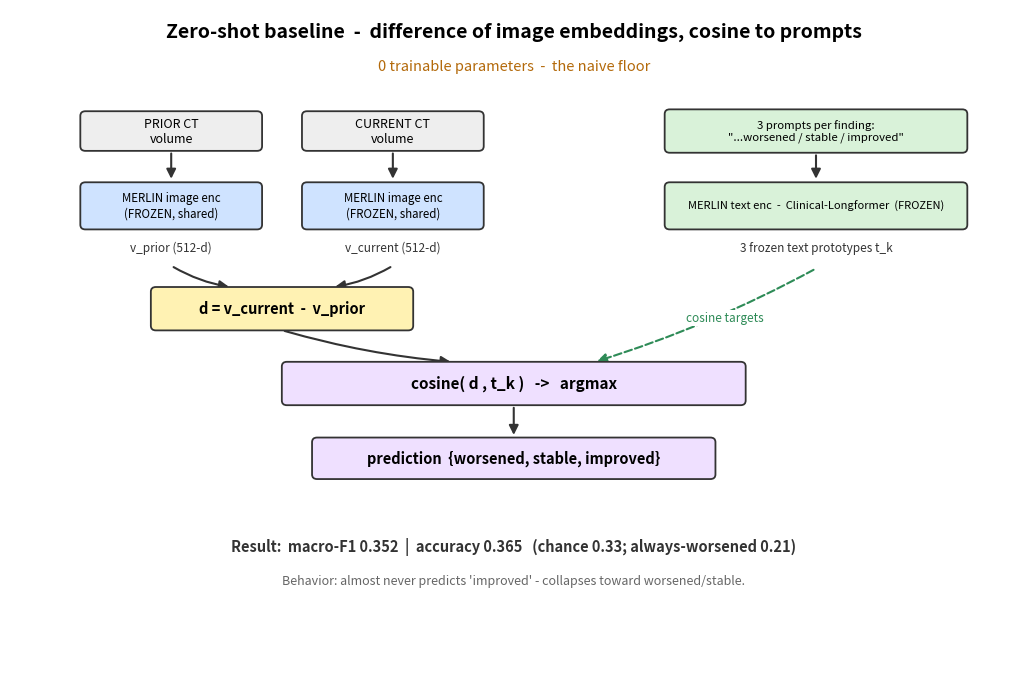
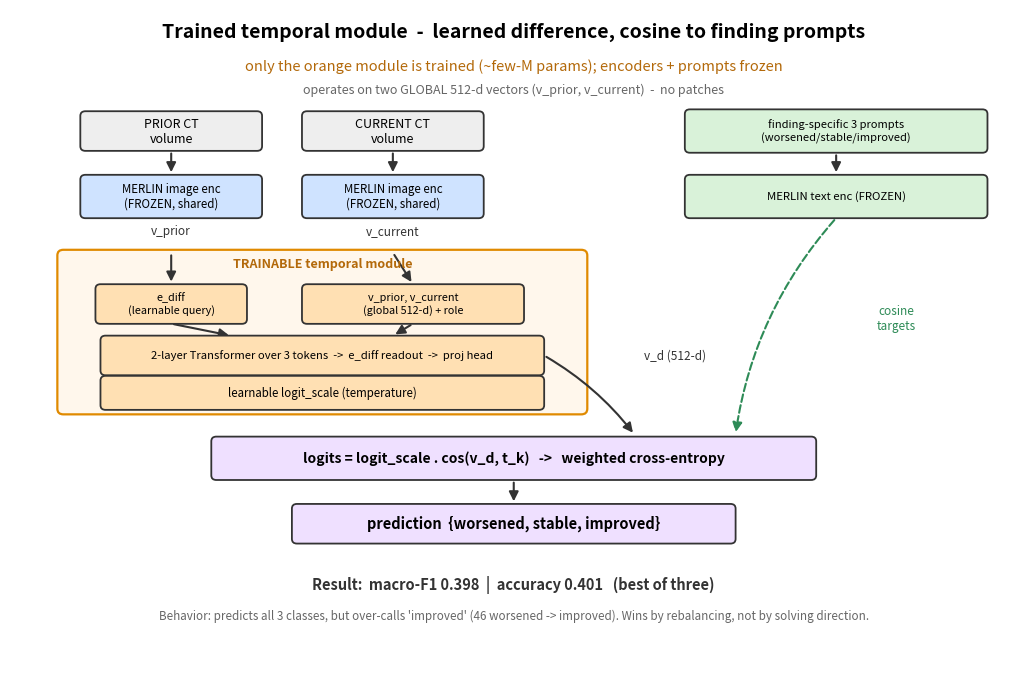
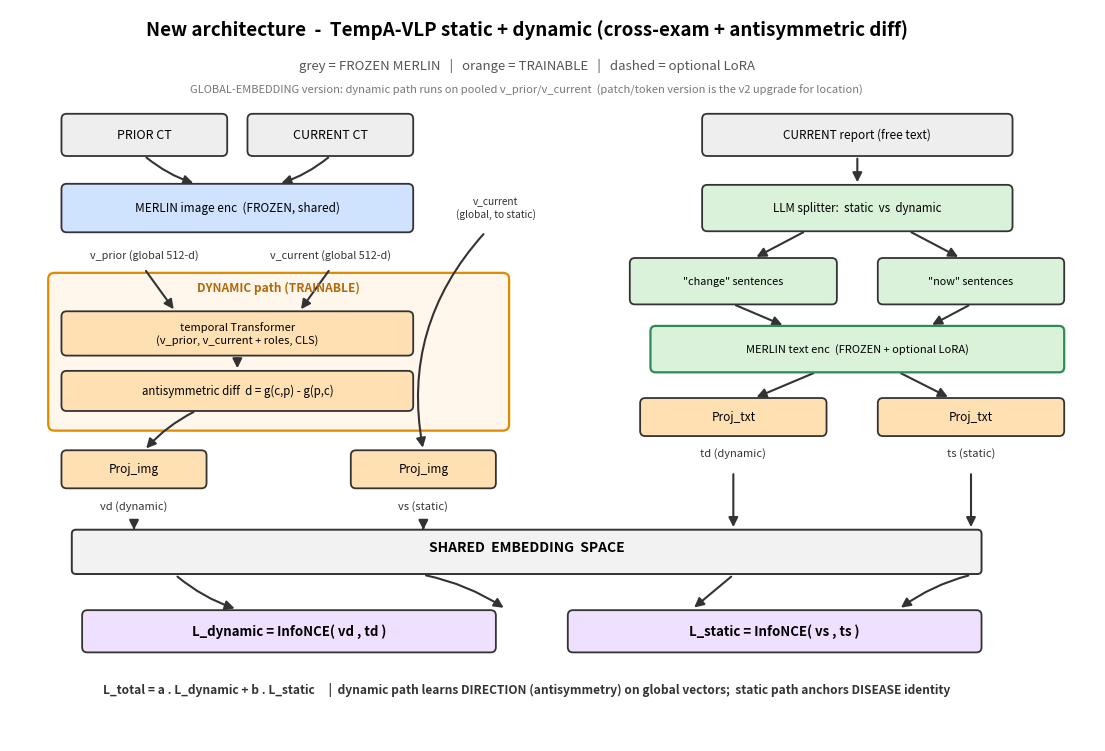

The matplotlib source for these figures, in order:
#!/usr/bin/env python3
"""
make_prez_diagrams.py

Generates the three presentation diagrams into docs/:
  A) diagram_zeroshot.png    - naive zero-shot: d = v_cur - v_pri, cosine vs prompts (all frozen)
  B) diagram_transformer.png - trained temporal module -> v_d, cosine vs finding prompts, CE loss
  C) diagram_newarch.png     - TempA-VLP static+dynamic (cross-exam + antisymmetric diff, 2 InfoNCE)

Color code (matches scripts/make_model_v1_diagram.py):
  grey/blue = FROZEN MERLIN,  orange = TRAINABLE,  green = text side,  purple = prediction/loss.

Usage: python scripts/make_prez_diagrams.py
"""
import os
import matplotlib
matplotlib.use("Agg")
import matplotlib.pyplot as plt
from matplotlib.patches import FancyBboxPatch, FancyArrowPatch

FROZEN = "#cfe3ff"   # frozen MERLIN
TRAIN  = "#ffe0b3"   # trainable (orange)
TEXT_C = "#d9f2d9"   # text side
PRED   = "#efe0ff"   # prediction / loss
IN     = "#eeeeee"   # inputs
CALL   = "#fff2b3"   # callout


def box(ax, x, y, w, h, text, color, fs=10, bold=False, ec="#333", lw=1.3):
    ax.add_patch(FancyBboxPatch((x - w / 2, y - h / 2), w, h,
                 boxstyle="round,pad=0.02,rounding_size=0.5", linewidth=lw,
                 edgecolor=ec, facecolor=color, zorder=2))
    ax.text(x, y, text, ha="center", va="center", fontsize=fs,
            fontweight="bold" if bold else "normal", zorder=3)


def arrow(ax, p1, p2, color="#333", rad=0.0, lw=1.5, ls="-"):
    ax.add_patch(FancyArrowPatch(p1, p2, arrowstyle="-|>", mutation_scale=14,
                 connectionstyle=f"arc3,rad={rad}", linewidth=lw, color=color,
                 zorder=1, linestyle=ls))


def label(ax, x, y, text, fs=8.5, color="#333", italic=False, bg=False):
    bbox = dict(facecolor="white", edgecolor="none", pad=1.0) if bg else None
    ax.text(x, y, text, ha="center", va="center", fontsize=fs, color=color,
            style="italic" if italic else "normal", zorder=5, bbox=bbox)


def new_ax(w=13, h=8.5):
    fig, ax = plt.subplots(figsize=(w, h))
    ax.set_xlim(0, 100)
    ax.set_ylim(0, 70)
    ax.axis("off")
    return fig, ax


def save(fig, name):
    os.makedirs("docs", exist_ok=True)
    out = os.path.join("docs", name)
    fig.savefig(out, dpi=200, bbox_inches="tight", facecolor="white")
    plt.close(fig)
    print(f"saved {out}")


# ---------------------------------------------------------------- A: zero-shot
def diagram_zeroshot():
    fig, ax = new_ax()
    ax.text(50, 67, "Zero-shot baseline  -  difference of image embeddings, cosine to prompts",
            ha="center", fontsize=14, fontweight="bold")
    ax.text(50, 63.5, "0 trainable parameters  -  the naive floor",
            ha="center", fontsize=10.5, style="italic", color="#b3690a")

    # image side
    box(ax, 16, 57, 18, 4.2, "PRIOR CT\nvolume", IN, fs=9)
    box(ax, 38, 57, 18, 4.2, "CURRENT CT\nvolume", IN, fs=9)
    box(ax, 16, 49, 18, 5.0, "MERLIN image enc\n(FROZEN, shared)", FROZEN, fs=8.3)
    box(ax, 38, 49, 18, 5.0, "MERLIN image enc\n(FROZEN, shared)", FROZEN, fs=8.3)
    arrow(ax, (16, 54.9), (16, 51.6))
    arrow(ax, (38, 54.9), (38, 51.6))
    label(ax, 16, 44.5, "v_prior (512-d)", bg=True)
    label(ax, 38, 44.5, "v_current (512-d)", bg=True)

    # difference
    box(ax, 27, 38, 26, 4.6, "d = v_current  -  v_prior", CALL, fs=10.5, bold=True)
    arrow(ax, (16, 42.6), (22, 40.3), rad=0.1)
    arrow(ax, (38, 42.6), (32, 40.3), rad=-0.1)

    # text side
    box(ax, 80, 57, 30, 4.6, "3 prompts per finding:\n\"...worsened / stable / improved\"", TEXT_C, fs=8.2)
    box(ax, 80, 49, 30, 5.0, "MERLIN text enc  -  Clinical-Longformer  (FROZEN)", TEXT_C, fs=8)
    arrow(ax, (80, 54.7), (80, 51.6))
    label(ax, 80, 44.5, "3 frozen text prototypes t_k", bg=True)

    # cosine + prediction
    box(ax, 50, 30, 46, 4.6, "cosine( d , t_k )   ->   argmax", PRED, fs=11, bold=True)
    arrow(ax, (27, 35.7), (44, 32.3), rad=0.05)
    arrow(ax, (80, 42.3), (58, 32.3), rad=-0.05, ls="--", color="#2e8b57")
    label(ax, 71, 37, "cosine targets", color="#2e8b57", italic=True, bg=True)
    box(ax, 50, 22, 40, 4.4, "prediction  {worsened, stable, improved}", PRED, fs=10.5, bold=True)
    arrow(ax, (50, 27.7), (50, 24.2))

    ax.text(50, 12, "Result:  macro-F1 0.352  |  accuracy 0.365   (chance 0.33; always-worsened 0.21)",
            ha="center", fontsize=10.5, fontweight="bold", color="#333")
    ax.text(50, 8.5, "Behavior: almost never predicts 'improved' - collapses toward worsened/stable.",
            ha="center", fontsize=9, style="italic", color="#666")
    save(fig, "diagram_zeroshot.png")


# ---------------------------------------------------------- B: transformer/CE
def diagram_transformer():
    fig, ax = new_ax()
    ax.text(50, 67, "Trained temporal module  -  learned difference, cosine to finding prompts",
            ha="center", fontsize=14, fontweight="bold")
    ax.text(50, 63.5, "only the orange module is trained (~few-M params); encoders + prompts frozen",
            ha="center", fontsize=10.5, style="italic", color="#b3690a")
    ax.text(50, 61.0, "operates on two GLOBAL 512-d vectors (v_prior, v_current)  -  no patches",
            ha="center", fontsize=9, style="italic", color="#666")

    box(ax, 16, 57, 18, 4.2, "PRIOR CT\nvolume", IN, fs=9)
    box(ax, 38, 57, 18, 4.2, "CURRENT CT\nvolume", IN, fs=9)
    box(ax, 16, 50, 18, 4.6, "MERLIN image enc\n(FROZEN, shared)", FROZEN, fs=8.3)
    box(ax, 38, 50, 18, 4.6, "MERLIN image enc\n(FROZEN, shared)", FROZEN, fs=8.3)
    arrow(ax, (16, 54.9), (16, 52.3))
    arrow(ax, (38, 54.9), (38, 52.3))
    label(ax, 16, 46.3, "v_prior", bg=True)
    label(ax, 38, 46.3, "v_current", bg=True)

    # trainable module
    ax.add_patch(FancyBboxPatch((5, 27), 52, 17,
                 boxstyle="round,pad=0.3,rounding_size=0.6", linewidth=1.6,
                 edgecolor="#e08a00", facecolor="#fff7ec", zorder=0))
    ax.text(31, 42.4, "TRAINABLE temporal module", ha="center", fontsize=9,
            fontweight="bold", color="#b3690a", zorder=3)
    box(ax, 16, 38.5, 15, 4.2, "e_diff\n(learnable query)", TRAIN, fs=7.8)
    box(ax, 40, 38.5, 22, 4.2, "v_prior, v_current\n(global 512-d) + role", TRAIN, fs=7.8)
    arrow(ax, (16, 44.0), (16, 40.6))
    arrow(ax, (38, 44.0), (40, 40.6))
    box(ax, 31, 33, 44, 4.2, "2-layer Transformer over 3 tokens  ->  e_diff readout  ->  proj head", TRAIN, fs=8.1)
    arrow(ax, (16, 36.4), (22, 35.1))
    arrow(ax, (40, 36.4), (38, 35.1))
    box(ax, 31, 29, 44, 3.6, "learnable logit_scale (temperature)", TRAIN, fs=8.3)
    label(ax, 66, 33, "v_d (512-d)", italic=True, bg=True)
    arrow(ax, (53, 33), (62, 24.5), rad=-0.1)

    # text side
    box(ax, 82, 57, 30, 4.6, "finding-specific 3 prompts\n(worsened/stable/improved)", TEXT_C, fs=8)
    box(ax, 82, 50, 30, 4.6, "MERLIN text enc (FROZEN)", TEXT_C, fs=8.2)
    arrow(ax, (82, 54.7), (82, 52.3))
    arrow(ax, (82, 47.7), (72, 24.5), rad=0.15, ls="--", color="#2e8b57")
    label(ax, 88, 37, "cosine\ntargets", color="#2e8b57", italic=True, bg=True)

    box(ax, 50, 22, 60, 4.6,
        "logits = logit_scale . cos(v_d, t_k)   ->   weighted cross-entropy",
        PRED, fs=10, bold=True)
    box(ax, 50, 15, 44, 4.2, "prediction  {worsened, stable, improved}", PRED, fs=10.5, bold=True)
    arrow(ax, (50, 19.7), (50, 17.1))

    ax.text(50, 8, "Result:  macro-F1 0.398  |  accuracy 0.401   (best of three)",
            ha="center", fontsize=10.5, fontweight="bold", color="#333")
    ax.text(50, 4.8, "Behavior: predicts all 3 classes, but over-calls 'improved' (46 worsened -> improved). Wins by rebalancing, not by solving direction.",
            ha="center", fontsize=8.4, style="italic", color="#666")
    save(fig, "diagram_transformer.png")


# ------------------------------------------------------------- C: new arch
def diagram_newarch():
    fig, ax = new_ax(w=14, h=9.5)
    ax.set_xlim(0, 105)   # extra right margin so the "now/ts" cluster isn't clipped
    ax.text(50, 67.5, "New architecture  -  TempA-VLP static + dynamic (cross-exam + antisymmetric diff)",
            ha="center", fontsize=13.5, fontweight="bold")
    ax.text(50, 64.3, "grey = FROZEN MERLIN   |   orange = TRAINABLE   |   dashed = optional LoRA",
            ha="center", fontsize=9.5, style="italic", color="#555")
    ax.text(50, 62.0, "GLOBAL-EMBEDDING version: dynamic path runs on pooled v_prior/v_current  "
            "(patch/token version is the v2 upgrade for location)",
            ha="center", fontsize=8, style="italic", color="#777")

    # images
    box(ax, 13, 58, 16, 4.0, "PRIOR CT", IN, fs=9)
    box(ax, 31, 58, 16, 4.0, "CURRENT CT", IN, fs=9)
    box(ax, 22, 51, 34, 4.6, "MERLIN image enc  (FROZEN, shared)", FROZEN, fs=8.5)
    arrow(ax, (13, 56.0), (18, 53.3), rad=0.1)
    arrow(ax, (31, 56.0), (26, 53.3), rad=-0.1)
    label(ax, 13, 46.5, "v_prior (global 512-d)", fs=7.8, bg=True)
    label(ax, 31, 46.5, "v_current (global 512-d)", fs=7.8, bg=True)
    label(ax, 47, 51, "v_current\n(global, to static)", fs=7.3, italic=True, bg=True)

    # trainable dynamic path
    ax.add_patch(FancyBboxPatch((4, 30), 44, 14.5,
                 boxstyle="round,pad=0.3,rounding_size=0.6", linewidth=1.6,
                 edgecolor="#e08a00", facecolor="#fff7ec", zorder=0))
    ax.text(26, 43.0, "DYNAMIC path (TRAINABLE)", ha="center", fontsize=8.6,
            fontweight="bold", color="#b3690a", zorder=3)
    box(ax, 22, 39, 34, 4.2, "temporal Transformer\n(v_prior, v_current + roles, CLS)", TRAIN, fs=8)
    arrow(ax, (13, 45.2), (16, 41.1), rad=0.0)
    arrow(ax, (31, 45.2), (28, 41.1), rad=0.0)
    box(ax, 22, 33.5, 34, 3.8, "antisymmetric diff  d = g(c,p) - g(p,c)", TRAIN, fs=8.3)
    arrow(ax, (22, 36.9), (22, 35.4))
    box(ax, 12, 26, 14, 3.6, "Proj_img", TRAIN, fs=8.5)
    arrow(ax, (18, 31.6), (13, 27.8), rad=0.1)
    label(ax, 12, 22.5, "vd (dynamic)", fs=8, italic=True, bg=True)

    # static path
    box(ax, 40, 26, 14, 3.6, "Proj_img", TRAIN, fs=8.5)
    arrow(ax, (46, 48.7), (40, 27.8), rad=0.25)
    label(ax, 40, 22.5, "vs (static)", fs=8, italic=True, bg=True)

    # text side
    box(ax, 82, 58, 30, 4.0, "CURRENT report (free text)", IN, fs=8.5)
    box(ax, 82, 51, 30, 4.4, "LLM splitter:  static  vs  dynamic", TEXT_C, fs=8.3)
    arrow(ax, (82, 56.0), (82, 53.2))
    box(ax, 70, 44, 20, 4.4, "\"change\" sentences", TEXT_C, fs=7.8)
    box(ax, 93, 44, 18, 4.4, "\"now\" sentences", TEXT_C, fs=7.8)
    arrow(ax, (77, 48.8), (72, 46.2), rad=0.0)
    arrow(ax, (87, 48.8), (92, 46.2), rad=0.0)
    box(ax, 82, 37.5, 40, 4.4, "MERLIN text enc  (FROZEN + optional LoRA)", TEXT_C, fs=8, ec="#2e8b57", lw=1.6)
    arrow(ax, (70, 41.8), (75, 39.7), rad=0.0)
    arrow(ax, (93, 41.8), (89, 39.7), rad=0.0)
    box(ax, 70, 31, 18, 3.6, "Proj_txt", TRAIN, fs=8.5)
    box(ax, 93, 31, 18, 3.6, "Proj_txt", TRAIN, fs=8.5)
    arrow(ax, (78, 35.3), (72, 32.8), rad=0.0)
    arrow(ax, (86, 35.3), (91, 32.8), rad=0.0)
    label(ax, 70, 27.6, "td (dynamic)", fs=8, italic=True, bg=True)
    label(ax, 93, 27.6, "ts (static)", fs=8, italic=True, bg=True)

    # shared space + losses
    ax.add_patch(FancyBboxPatch((6, 16), 88, 4.2,
                 boxstyle="round,pad=0.02,rounding_size=0.4", linewidth=1.4,
                 edgecolor="#333", facecolor="#f2f2f2", zorder=1))
    ax.text(50, 18.1, "SHARED  EMBEDDING  SPACE", ha="center", fontsize=10,
            fontweight="bold", zorder=3)
    arrow(ax, (12, 20.7), (12, 20.2))
    arrow(ax, (40, 20.7), (40, 20.2))
    arrow(ax, (70, 25.8), (70, 20.2))
    arrow(ax, (93, 25.8), (93, 20.2))

    box(ax, 27, 10.5, 40, 4.0, "L_dynamic = InfoNCE( vd , td )", PRED, fs=9.5, bold=True)
    box(ax, 74, 10.5, 40, 4.0, "L_static = InfoNCE( vs , ts )", PRED, fs=9.5, bold=True)
    arrow(ax, (16, 15.9), (22, 12.6), rad=0.1)
    arrow(ax, (70, 15.9), (66, 12.6), rad=0.0)
    arrow(ax, (40, 15.9), (48, 12.6), rad=-0.1)
    arrow(ax, (93, 15.9), (86, 12.6), rad=0.1)

    ax.text(50, 4.5,
            "L_total = a . L_dynamic + b . L_static     "
            "|  dynamic path learns DIRECTION (antisymmetry) on global vectors;  static path anchors DISEASE identity",
            ha="center", fontsize=8.6, fontweight="bold", color="#333")
    save(fig, "diagram_newarch.png")


def main():
    diagram_zeroshot()
    diagram_transformer()
    diagram_newarch()
    print("done: 3 diagrams in docs/")


if __name__ == "__main__":
    main()
